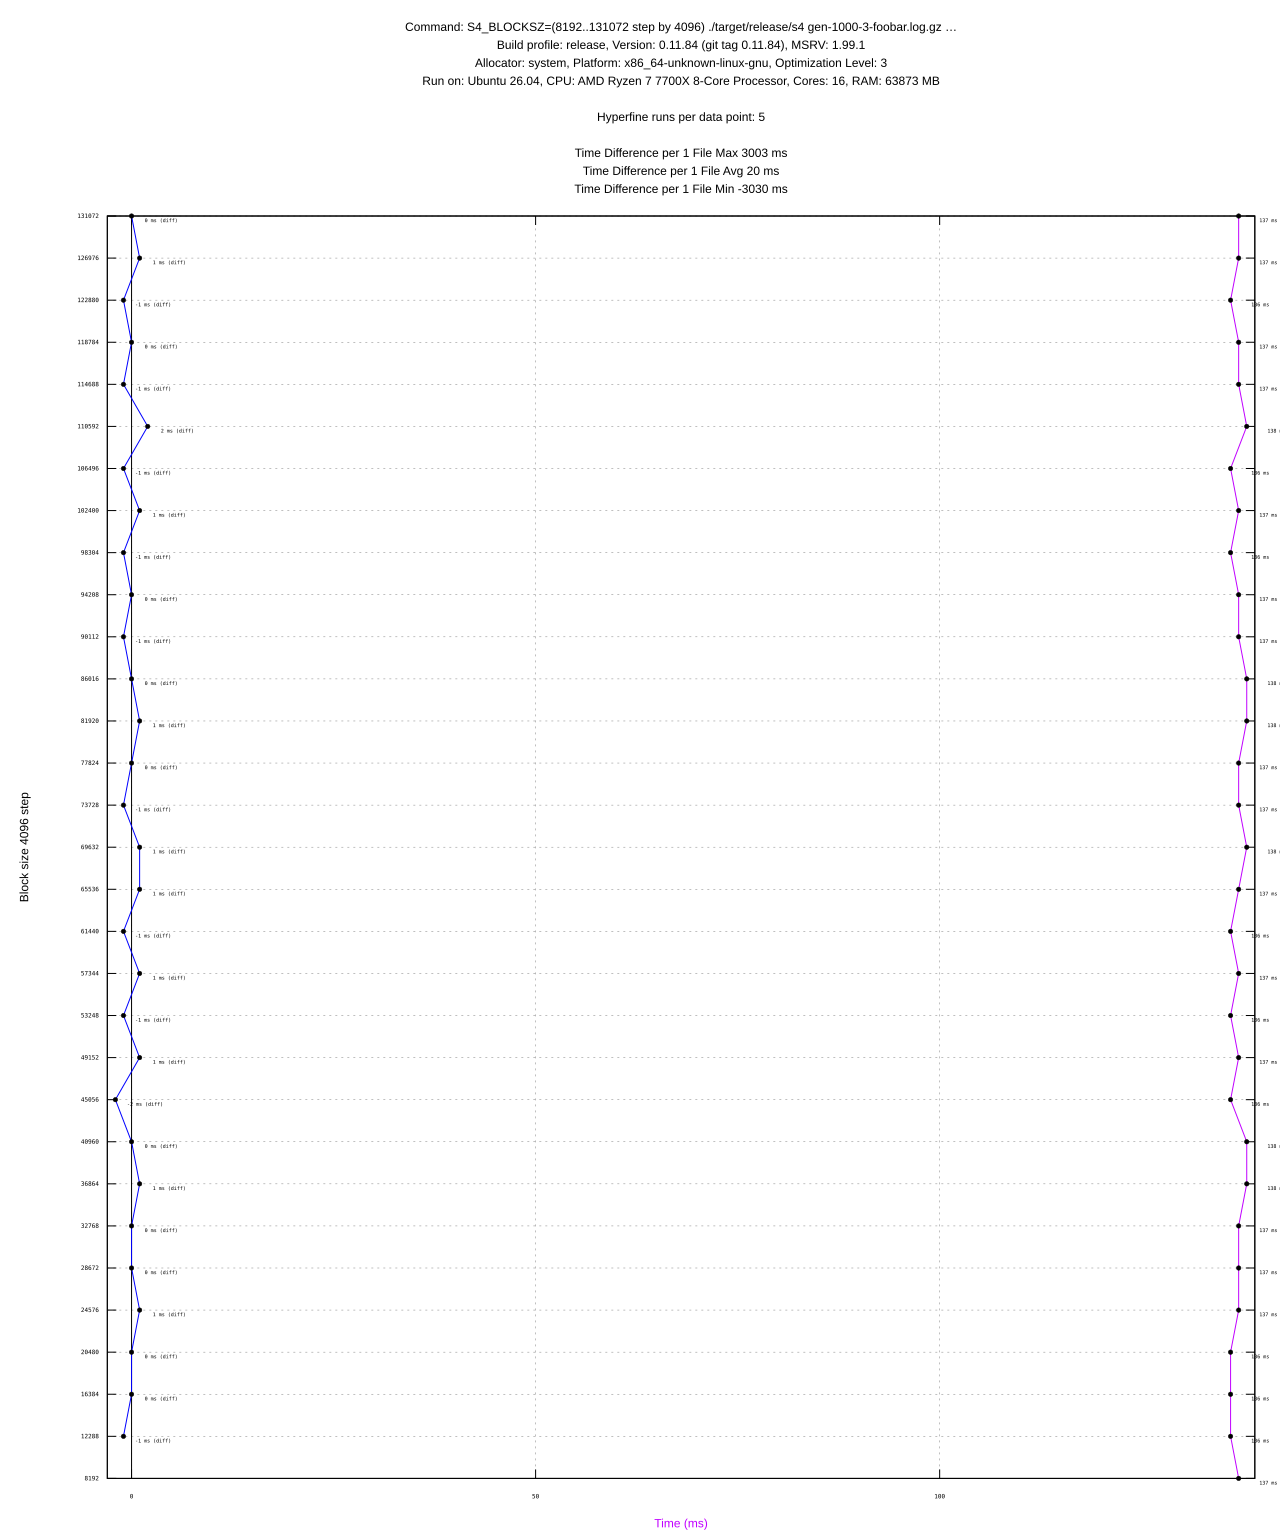

The data file committed next to this chart (first rows):
#File, Block Size, Profile, Mean (ms), Min (ms), Max (ms), Diff (ms), Max RSS (KB), Max RSS (KB) diff, CPU %
gen-1000-3-foobar.log.gz, 8192, release, 137 ± 1, 136, 140, -, 16672, -, 0.409
gen-1000-3-foobar.log.gz, 12288, release, 136 ± 2, 135, 140, -1, 16640, -32, 0.408
gen-1000-3-foobar.log.gz, 16384, release, 136 ± 0, 135, 137, 0, 16392, -248, 0.409
gen-1000-3-foobar.log.gz, 20480, release, 136 ± 0, 135, 137, 0, 16904, 512, 0.408
gen-1000-3-foobar.log.gz, 24576, release, 137 ± 2, 135, 142, 1, 18068, 1164, 0.412
gen-1000-3-foobar.log.gz, 28672, release, 137 ± 2, 136, 141, 0, 18144, 76, 0.415
gen-1000-3-foobar.log.gz, 32768, release, 137 ± 0, 136, 138, 0, 18092, -52, 0.412
gen-1000-3-foobar.log.gz, 36864, release, 138 ± 3, 135, 144, 1, 18144, 52, 0.412
gen-1000-3-foobar.log.gz, 40960, release, 138 ± 2, 136, 141, 0, 18964, 820, 0.416
gen-1000-3-foobar.log.gz, 45056, release, 136 ± 0, 135, 137, -2, 18844, -120, 0.412
gen-1000-3-foobar.log.gz, 49152, release, 137 ± 1, 136, 139, 1, 19476, 632, 0.413
gen-1000-3-foobar.log.gz, 53248, release, 136 ± 1, 134, 138, -1, 19696, 220, 0.413
gen-1000-3-foobar.log.gz, 57344, release, 137 ± 1, 136, 140, 1, 19708, 12, 0.416
gen-1000-3-foobar.log.gz, 61440, release, 136 ± 0, 136, 137, -1, 20276, 568, 0.413
gen-1000-3-foobar.log.gz, 65536, release, 137 ± 0, 136, 138, 1, 20376, 100, 0.415
gen-1000-3-foobar.log.gz, 69632, release, 138 ± 1, 136, 140, 1, 20472, 96, 0.417
gen-1000-3-foobar.log.gz, 73728, release, 137 ± 1, 136, 140, -1, 20792, 320, 0.418
gen-1000-3-foobar.log.gz, 77824, release, 137 ± 0, 136, 138, 0, 20880, 88, 0.415
gen-1000-3-foobar.log.gz, 81920, release, 138 ± 1, 136, 141, 1, 21832, 952, 0.417
gen-1000-3-foobar.log.gz, 86016, release, 138 ± 1, 137, 141, 0, 21828, -4, 0.418
gen-1000-3-foobar.log.gz, 90112, release, 137 ± 0, 136, 138, -1, 21704, -124, 0.414
gen-1000-3-foobar.log.gz, 94208, release, 137 ± 0, 135, 138, 0, 21832, 128, 0.417
gen-1000-3-foobar.log.gz, 98304, release, 136 ± 1, 135, 138, -1, 21972, 140, 0.416
gen-1000-3-foobar.log.gz, 102400, release, 137 ± 2, 135, 140, 1, 23000, 1028, 0.415
gen-1000-3-foobar.log.gz, 106496, release, 136 ± 1, 135, 138, -1, 23056, 56, 0.413
gen-1000-3-foobar.log.gz, 110592, release, 138 ± 2, 136, 143, 2, 23388, 332, 0.421
gen-1000-3-foobar.log.gz, 114688, release, 137 ± 1, 136, 140, -1, 23160, -228, 0.416
gen-1000-3-foobar.log.gz, 118784, release, 137 ± 0, 136, 138, 0, 23516, 356, 0.415
gen-1000-3-foobar.log.gz, 122880, release, 136 ± 0, 136, 137, -1, 23440, -76, 0.413
gen-1000-3-foobar.log.gz, 126976, release, 137 ± 2, 135, 140, 1, 24168, 728, 0.417
gen-1000-3-foobar.log.gz, 131072, release, 137 ± 1, 136, 140, 0, 24140, -28, 0.419
